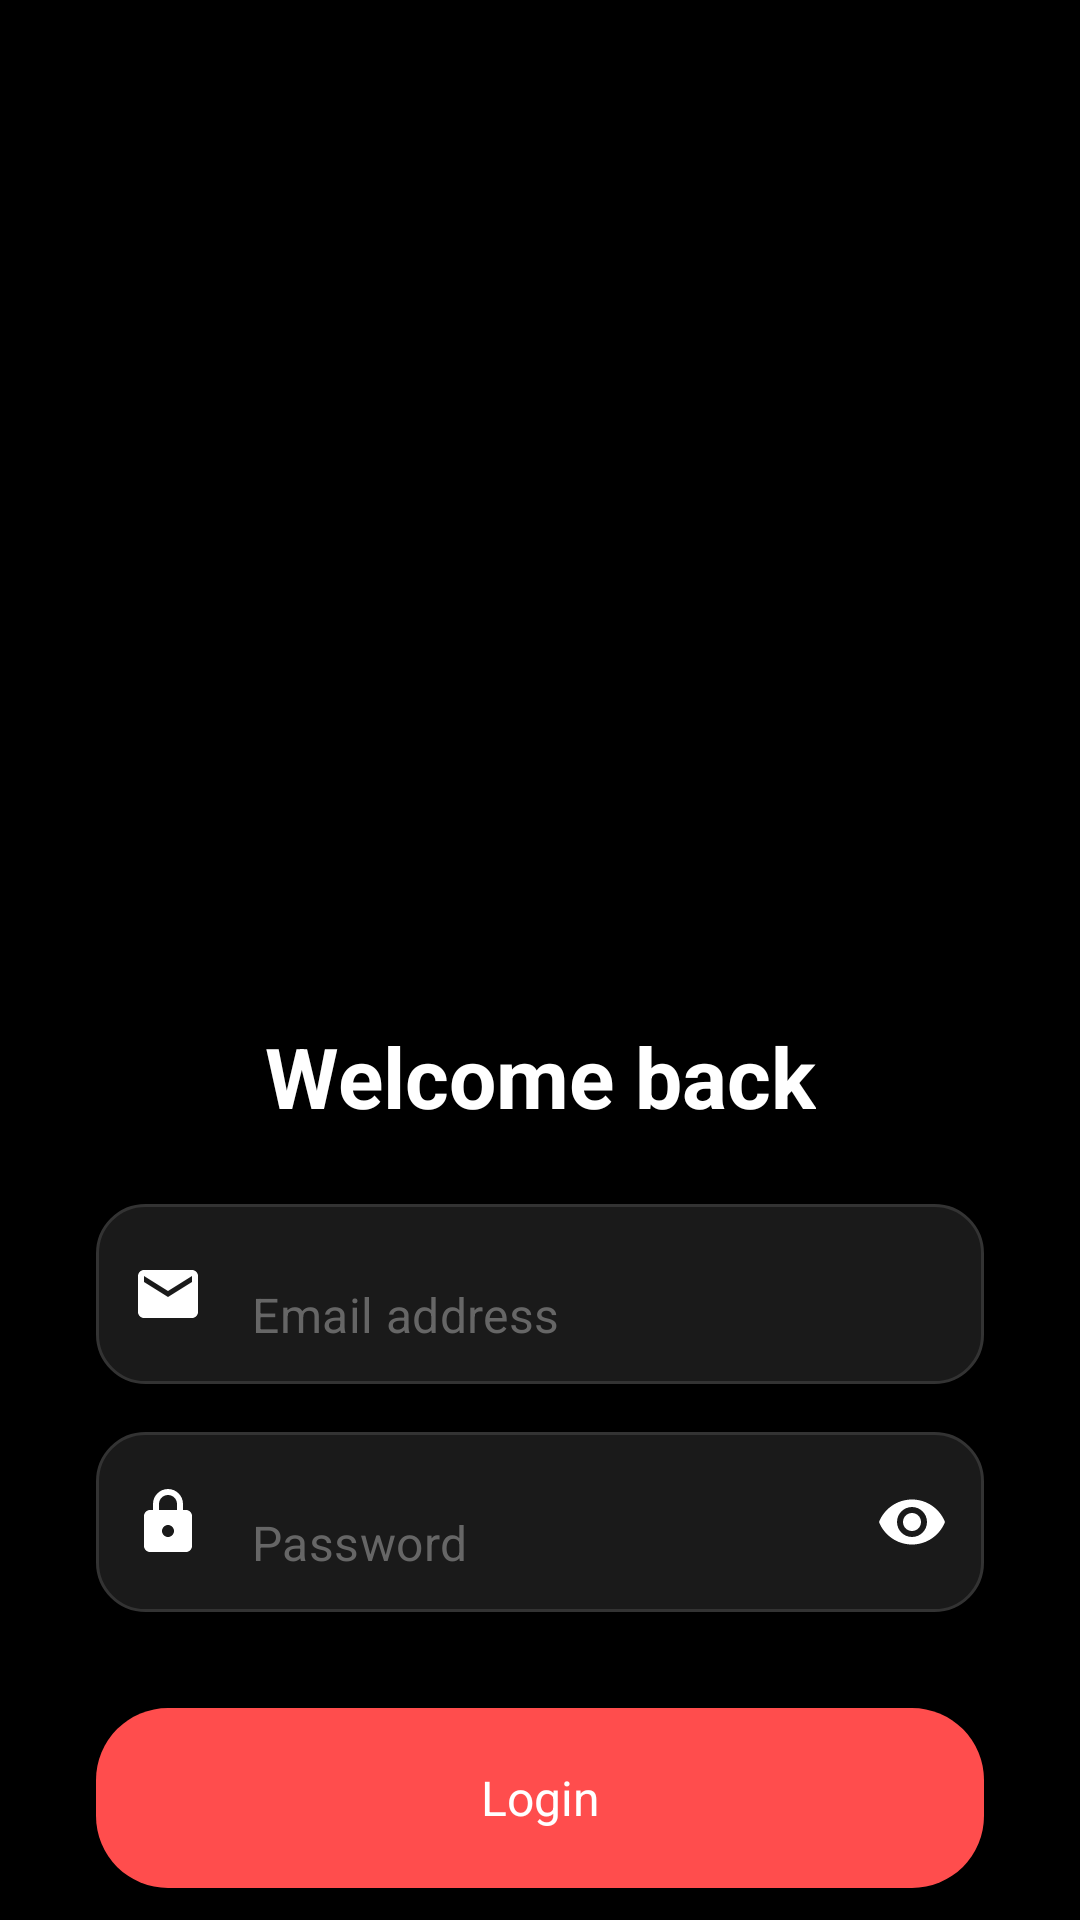

Here is an Android app screen rendered from its layout file. Give the layout XML and the strings, colors and styles it references.
<!-- AndroidManifest.xml: application theme Theme.QuizApp -->
<!-- res/layout/activity_login.xml -->
<?xml version="1.0" encoding="utf-8"?>
<ScrollView xmlns:android="http://schemas.android.com/apk/res/android"
    xmlns:app="http://schemas.android.com/apk/res-auto"
    xmlns:tools="http://schemas.android.com/tools"
    android:layout_width="match_parent"
    android:layout_height="match_parent"
    android:fillViewport="true"
    android:background="@color/black_bg">

    <androidx.constraintlayout.widget.ConstraintLayout
        android:layout_width="match_parent"
        android:layout_height="wrap_content"
        android:fitsSystemWindows="true">

        <ImageView
            android:id="@+id/imageHeader"
            android:layout_width="0dp"
            android:layout_height="320dp"
            android:scaleType="centerCrop"
            android:src="@drawable/welcome_bg"
            app:layout_constraintTop_toTopOf="parent"
            app:layout_constraintStart_toStartOf="parent"
            app:layout_constraintEnd_toEndOf="parent" />

        <View
            android:layout_width="0dp"
            android:layout_height="150dp"
            android:background="@drawable/bg_gradient_black"
            app:layout_constraintBottom_toBottomOf="@id/imageHeader"
            app:layout_constraintStart_toStartOf="parent"
            app:layout_constraintEnd_toEndOf="parent" />

        <TextView
            android:id="@+id/textTitle"
            android:layout_width="wrap_content"
            android:layout_height="wrap_content"
            android:text="Welcome back"
            android:textColor="@android:color/white"
            android:textSize="28sp"
            android:textStyle="bold"
            android:layout_marginTop="20dp"
            app:layout_constraintTop_toBottomOf="@+id/imageHeader"
            app:layout_constraintStart_toStartOf="parent"
            app:layout_constraintEnd_toEndOf="parent" />

        <com.google.android.material.textfield.TextInputLayout
            android:id="@+id/layoutEmail"
            android:layout_width="0dp"
            android:layout_height="wrap_content"
            android:layout_marginStart="32dp"
            android:layout_marginEnd="32dp"
            android:layout_marginTop="24dp"
            android:background="@drawable/edit_text_design"
            app:hintEnabled="false"
            app:boxBackgroundMode="none"
            app:startIconDrawable="@drawable/ic_email"
            app:startIconTint="@android:color/white"
            app:layout_constraintTop_toBottomOf="@+id/textTitle"
            app:layout_constraintEnd_toEndOf="parent"
            app:layout_constraintStart_toStartOf="parent">

            <com.google.android.material.textfield.TextInputEditText
                android:id="@+id/editEmail"
                android:layout_width="match_parent"
                android:layout_height="60dp"
                android:background="@android:color/transparent"
                android:hint="Email address"
                android:inputType="textEmailAddress"
                android:paddingStart="12dp"
                android:paddingEnd="12dp"
                android:textColor="@android:color/white"
                android:textColorHint="@color/text_hint_color" />

        </com.google.android.material.textfield.TextInputLayout>

        <com.google.android.material.textfield.TextInputLayout
            android:id="@+id/layoutPassword"
            android:layout_width="0dp"
            android:layout_height="wrap_content"
            android:layout_marginStart="32dp"
            android:layout_marginEnd="32dp"
            android:layout_marginTop="16dp"
            android:background="@drawable/edit_text_design"
            app:hintEnabled="false"
            app:boxBackgroundMode="none"
            app:passwordToggleEnabled="true"
            app:passwordToggleTint="@android:color/white"
            app:startIconDrawable="@drawable/ic_lock"
            app:startIconTint="@android:color/white"
            app:layout_constraintTop_toBottomOf="@+id/layoutEmail"
            app:layout_constraintEnd_toEndOf="parent"
            app:layout_constraintStart_toStartOf="parent">

            <com.google.android.material.textfield.TextInputEditText
                android:id="@+id/editPassword"
                android:layout_width="match_parent"
                android:layout_height="60dp"
                android:background="@android:color/transparent"
                android:hint="Password"
                android:inputType="textPassword"
                android:paddingStart="12dp"
                android:paddingEnd="12dp"
                android:textColor="@android:color/white"
                android:textColorHint="@color/text_hint_color" />

        </com.google.android.material.textfield.TextInputLayout>

        <Button
            android:id="@+id/buttonLogin"
            android:layout_width="0dp"
            android:layout_height="60dp"
            android:layout_marginStart="32dp"
            android:layout_marginEnd="32dp"
            android:layout_marginTop="32dp"
            android:background="@drawable/button_coral_bg"
            android:text="Login"
            android:textAllCaps="false"
            android:textColor="@android:color/white"
            android:textSize="16sp"
            app:layout_constraintTop_toBottomOf="@+id/layoutPassword"
            app:layout_constraintEnd_toEndOf="parent"
            app:layout_constraintStart_toStartOf="parent" />

        <LinearLayout
            android:id="@+id/layoutSignupLink"
            android:layout_width="wrap_content"
            android:layout_height="wrap_content"
            android:orientation="horizontal"
            android:layout_marginTop="32dp"
            android:layout_marginBottom="32dp"
            app:layout_constraintTop_toBottomOf="@+id/buttonLogin"
            app:layout_constraintBottom_toBottomOf="parent"
            app:layout_constraintStart_toStartOf="parent"
            app:layout_constraintEnd_toEndOf="parent">

            <TextView
                android:layout_width="wrap_content"
                android:layout_height="wrap_content"
                android:text="Don't have an account? "
                android:textColor="@color/text_hint_color" />

            <TextView
                android:id="@+id/textGoToSignup"
                android:layout_width="wrap_content"
                android:layout_height="wrap_content"
                android:text="Sign Up"
                android:textColor="@color/coral_red"
                android:textStyle="bold" />
        </LinearLayout>

    </androidx.constraintlayout.widget.ConstraintLayout>
</ScrollView>
<!-- resources referenced by this layout -->
<resources>
  <color name="black_bg">#000000</color>
  <color name="coral_red">#FF4D4D</color>
  <color name="text_hint_color">#666666</color>
  <!-- drawable bg_gradient_black (drawable) -->
  <?xml version="1.0" encoding="utf-8"?>
  <shape xmlns:android="http://schemas.android.com/apk/res/android">
      <gradient
          android:angle="270"
          android:endColor="@color/black_bg"
          android:startColor="@android:color/transparent" />
  </shape>
  <!-- drawable button_coral_bg (drawable) -->
  <?xml version="1.0" encoding="utf-8"?>
  <shape xmlns:android="http://schemas.android.com/apk/res/android">
      <solid android:color="@color/coral_red" />
      <corners android:radius="24dp" />
  </shape>
  <!-- drawable edit_text_design (drawable) -->
  <?xml version="1.0" encoding="utf-8"?>
  <shape xmlns:android="http://schemas.android.com/apk/res/android">
      <solid android:color="@color/edit_text_bg" />
      <stroke
          android:width="1dp"
          android:color="@color/edit_text_border" />
      <corners android:radius="16dp" />
  </shape>
  <!-- drawable ic_email (drawable) -->
  <vector xmlns:android="http://schemas.android.com/apk/res/android"
      android:width="24dp"
      android:height="24dp"
      android:viewportWidth="24"
      android:viewportHeight="24"
      android:tint="#949AB1">
    <path
        android:fillColor="@android:color/white"
        android:pathData="M20,4L4,4c-1.1,0 -1.99,0.9 -1.99,2L2,18c0,1.1 0.9,2 2,2h16c1.1,0 2,-0.9 2,-2L22,6c0,-1.1 -0.9,-2 -2,-2zM20,8l-8,5 -8,-5L4,6l8,5 8,-5v2z"/>
  </vector>
  <!-- drawable ic_lock (drawable) -->
  <vector xmlns:android="http://schemas.android.com/apk/res/android"
      android:width="24dp"
      android:height="24dp"
      android:viewportWidth="24"
      android:viewportHeight="24"
      android:tint="#949AB1">
    <path
        android:fillColor="@android:color/white"
        android:pathData="M18,8h-1L17,6c0,-2.76 -2.24,-5 -5,-5S7,3.24 7,6v2L6,8c-1.1,0 -2,0.9 -2,2v10c0,1.1 0.9,2 2,2h12c1.1,0 2,-0.9 2,-2L20,10c0,-1.1 -0.9,-2 -2,-2zM12,17c-1.1,0 -2,-0.9 -2,-2s0.9,-2 2,-2 2,0.9 2,2 -0.9,2 -2,2zM9,8L9,6c0,-1.66 1.34,-3 3,-3s3,1.34 3,3v2L9,8z"/>
  </vector>
  <style name="Theme.QuizApp" parent="Theme.MaterialComponents.DayNight.NoActionBar">
          <item name="colorPrimary">@color/colorPrimary</item>
          <item name="colorPrimaryVariant">@color/colorPrimaryDark</item>
          <item name="colorAccent">@color/colorAccent</item>
          <item name="android:textColorPrimary">@color/text_primary</item>
          <item name="android:fontFamily">sans-serif</item>
      </style>
  <color name="edit_text_bg">#1A1A1A</color>
  <color name="edit_text_border">#333333</color>
  <color name="colorPrimary">#7C7E9D</color>
  <color name="colorPrimaryDark">#4C5372</color>
  <color name="colorAccent">#E2D4E0</color>
  <color name="text_primary">#4C5372</color>
</resources>
